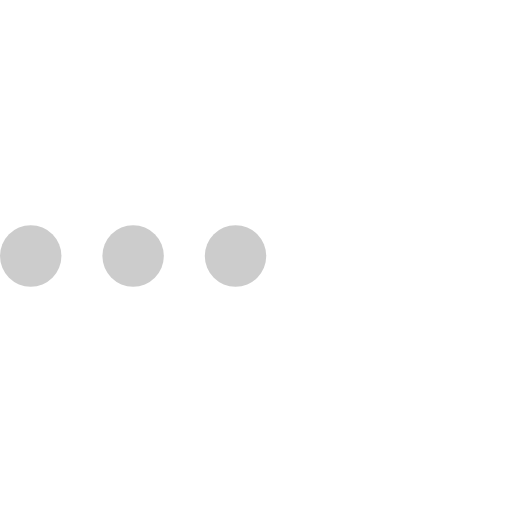
t = 0.00 s
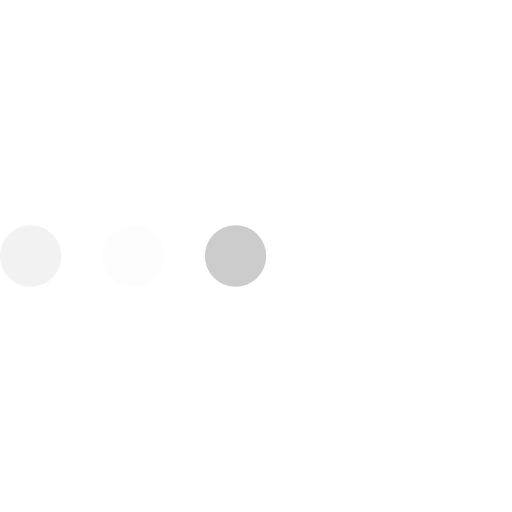
t = 0.23 s
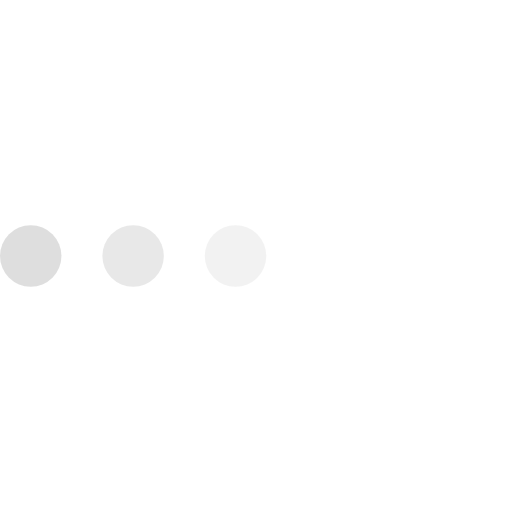
t = 0.43 s
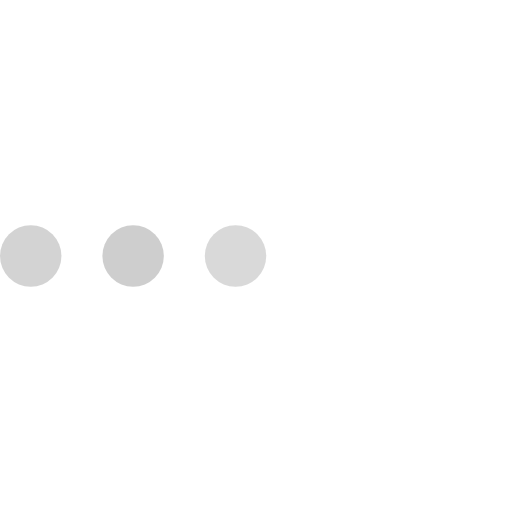
t = 0.68 s
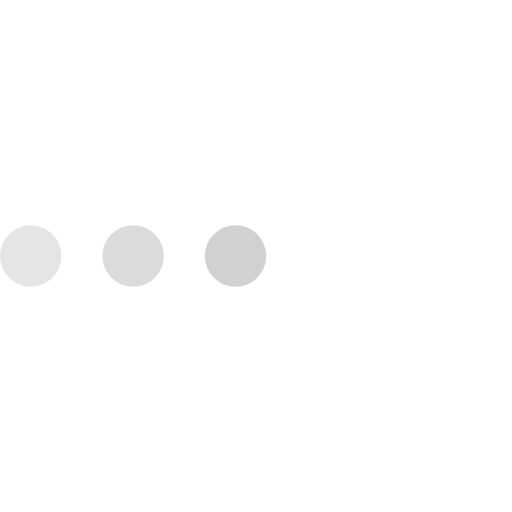
t = 0.85 s
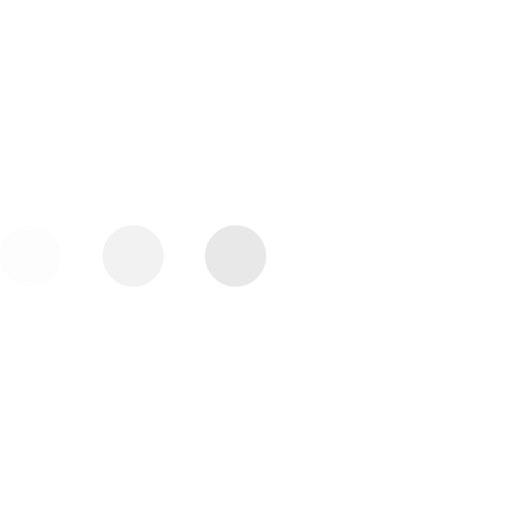
t = 1.08 s

The animated SVG that drew these frames (rendered in a browser with its animation timeline set to each time). Animation: 3 SMIL elements (animate=3); one cycle of 1.30 s, repeats indefinitely.

<svg version="1.1" id="L4" xmlns="http://www.w3.org/2000/svg" xmlns:xlink="http://www.w3.org/1999/xlink" x="0px" y="0px"
  viewBox="0 0 100 100" enable-background="new 0 0 0 0" xml:space="preserve">
  <circle fill="#ccc" stroke="none" cx="6" cy="50" r="6">
    <animate
      attributeName="opacity"
      dur="1s"
      values="0;1;0"
      repeatCount="indefinite"
      begin="0.1"/>    
  </circle>
  <circle fill="#ccc" stroke="none" cx="26" cy="50" r="6">
    <animate
      attributeName="opacity"
      dur="1s"
      values="0;1;0"
      repeatCount="indefinite" 
      begin="0.2"/>       
  </circle>
  <circle fill="#ccc" stroke="none" cx="46" cy="50" r="6">
    <animate
      attributeName="opacity"
      dur="1s"
      values="0;1;0"
      repeatCount="indefinite" 
      begin="0.3"/>     
  </circle>
</svg>
